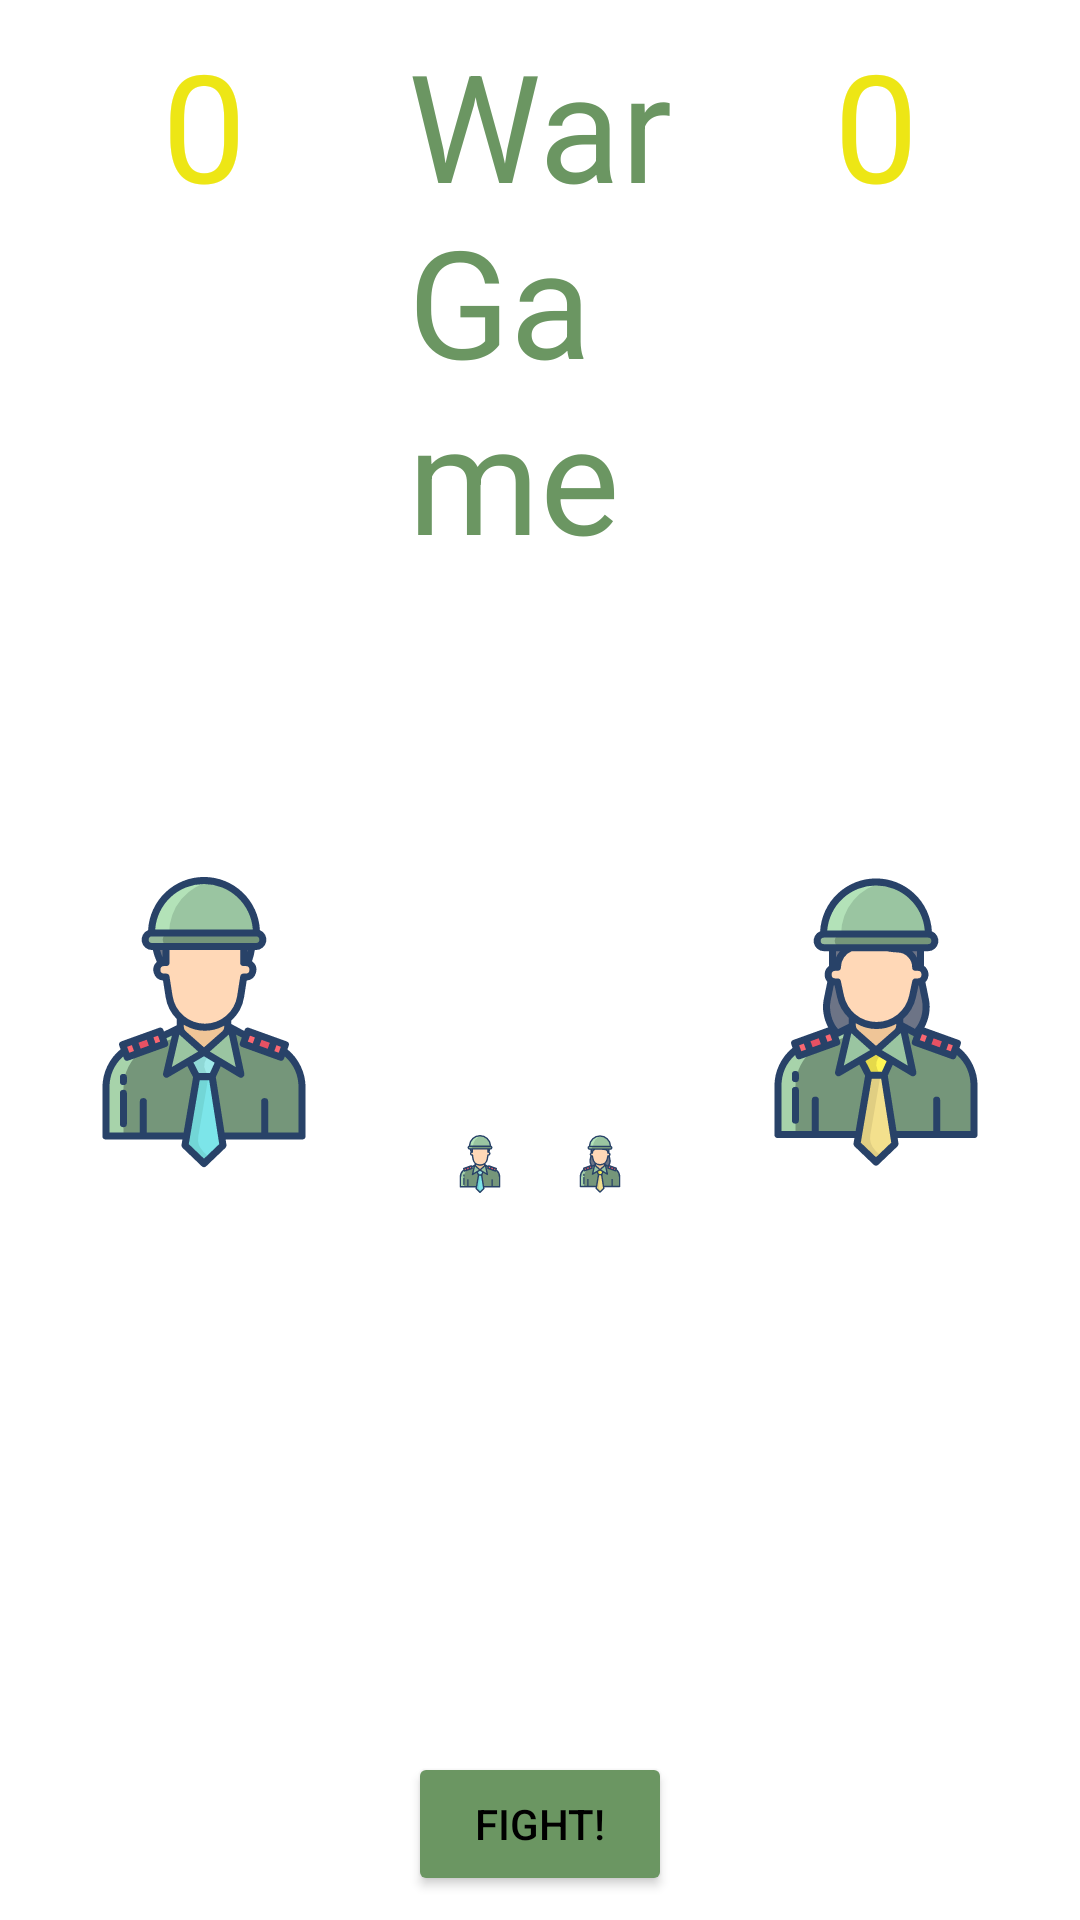

Layout XML and referenced resources for this Android screen:
<!-- AndroidManifest.xml: application theme Theme.Card_game_android -->
<!-- res/layout/activity_main.xml -->
<?xml version="1.0" encoding="utf-8"?>
<RelativeLayout xmlns:android="http://schemas.android.com/apk/res/android"
    xmlns:tools="http://schemas.android.com/tools"
    android:layout_width="match_parent"
    android:layout_height="match_parent"
    tools:context=".MainActivity">

    <ImageView
        android:layout_width="match_parent"
        android:layout_height="match_parent"
        android:contentDescription="@string/background"
        android:scaleType="fitXY"
        android:src="@drawable/iron_background" />

    <LinearLayout
        android:layout_width="match_parent"
        android:layout_height="match_parent"
        android:layout_margin="4dp"
        android:baselineAligned="false"
        android:orientation="horizontal">

        <LinearLayout
            android:layout_width="wrap_content"
            android:layout_height="match_parent"
            android:layout_margin="4dp"
            android:layout_weight="0"
            android:orientation="vertical">

            <TextView
                android:id="@+id/main_LBL_score_player_A"
                android:layout_width="wrap_content"
                android:layout_height="wrap_content"
                android:layout_gravity="center"
                android:text="@string/start_score"
                android:textColor="@color/yellow"
                android:textSize="50sp" />

            <ImageView
                android:layout_width="100dp"
                android:layout_height="wrap_content"
                android:layout_margin="10dp"
                android:contentDescription="@string/player"
                android:src="@drawable/player_boy" />

        </LinearLayout>

        <LinearLayout
            android:layout_width="wrap_content"
            android:layout_height="match_parent"
            android:layout_margin="4dp"
            android:layout_weight="1"
            android:orientation="vertical">

            <TextView
                android:layout_width="wrap_content"
                android:layout_height="wrap_content"
                android:layout_gravity="center"
                android:layout_weight="0"
                android:text="@string/game_name"
                android:textColor="@color/dark_green_700"
                android:textSize="50sp" />

            <LinearLayout
                android:layout_width="match_parent"
                android:layout_height="wrap_content"
                android:layout_margin="4dp"
                android:layout_weight="2"
                android:orientation="horizontal">

                <ImageView
                    android:id="@+id/main_IMG_player_A_card"
                    android:layout_width="wrap_content"
                    android:layout_height="match_parent"
                    android:layout_margin="10dp"
                    android:layout_weight="1"
                    android:contentDescription="@string/card"
                    android:src="@drawable/player_boy" />


                <ImageView
                    android:id="@+id/main_IMG_player_B_card"
                    android:layout_width="wrap_content"
                    android:layout_height="match_parent"
                    android:layout_margin="10dp"
                    android:layout_weight="1"
                    android:contentDescription="@string/card"
                    android:src="@drawable/player_girl" />

            </LinearLayout>

            <Button
                android:id="@+id/main_BTN_play"
                android:layout_width="wrap_content"
                android:layout_height="wrap_content"
                android:layout_gravity="center"
                android:layout_weight="0"
                android:backgroundTint="@color/dark_green_700"
                android:padding="10dp"
                android:text="@string/fight"
                android:textColor="@color/black" />

        </LinearLayout>

        <LinearLayout
            android:layout_width="wrap_content"
            android:layout_height="match_parent"
            android:layout_margin="4dp"
            android:orientation="vertical">

            <TextView
                android:id="@+id/main_LBL_score_player_B"
                android:layout_width="wrap_content"
                android:layout_height="wrap_content"
                android:layout_gravity="center"
                android:text="@string/start_score"
                android:textColor="@color/yellow"
                android:textSize="50sp" />

            <ImageView
                android:layout_width="100dp"
                android:layout_height="wrap_content"
                android:layout_margin="10dp"
                android:contentDescription="@string/player"
                android:src="@drawable/player_girl" />

        </LinearLayout>


    </LinearLayout>


</RelativeLayout>
<!-- resources referenced by this layout -->
<resources>
  <color name="black">#FF000000</color>
  <color name="dark_green_700">#6b9662</color>
  <color name="yellow">#ede615</color>
  <!-- drawable player_boy: vector/xml drawable (drawable, 7718 chars, omitted) -->
  <!-- drawable player_girl: vector/xml drawable (drawable, 8696 chars, omitted) -->
  <string name="background">background</string>
  <string name="card">card</string>
  <string name="fight">FIGHT!</string>
  <string name="game_name">War Game</string>
  <string name="player">player</string>
  <string name="start_score">0</string>
  <style name="Theme.Card_game_android" parent="Theme.MaterialComponents.DayNight.DarkActionBar">
          
          <item name="colorPrimary">@color/purple_500</item>
          <item name="colorPrimaryVariant">@color/purple_700</item>
          <item name="colorOnPrimary">@color/white</item>
          
          <item name="colorSecondary">@color/teal_200</item>
          <item name="colorSecondaryVariant">@color/teal_700</item>
          <item name="colorOnSecondary">@color/black</item>
          
          <item name="android:statusBarColor" tools:targetApi="l">?attr/colorPrimaryVariant</item>
          
      </style>
  <color name="purple_500">#FF6200EE</color>
  <color name="purple_700">#FF3700B3</color>
  <color name="white">#FFFFFFFF</color>
  <color name="teal_200">#FF03DAC5</color>
  <color name="teal_700">#FF018786</color>
</resources>
